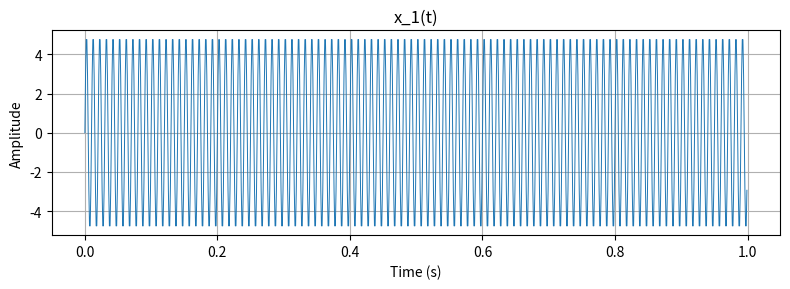
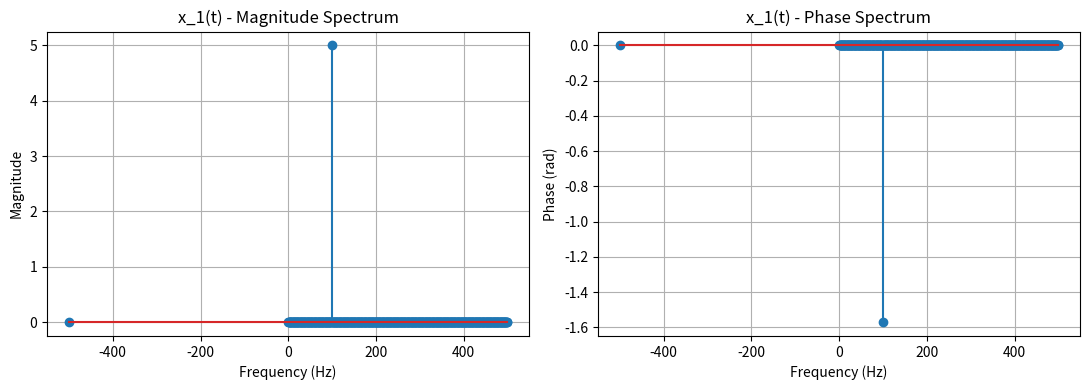
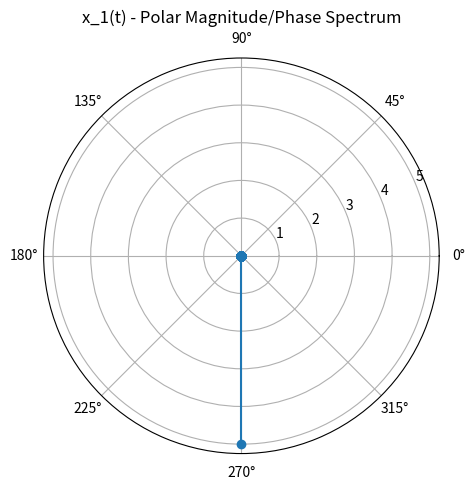
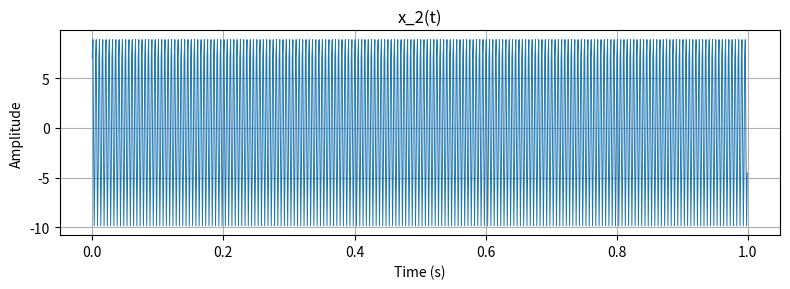
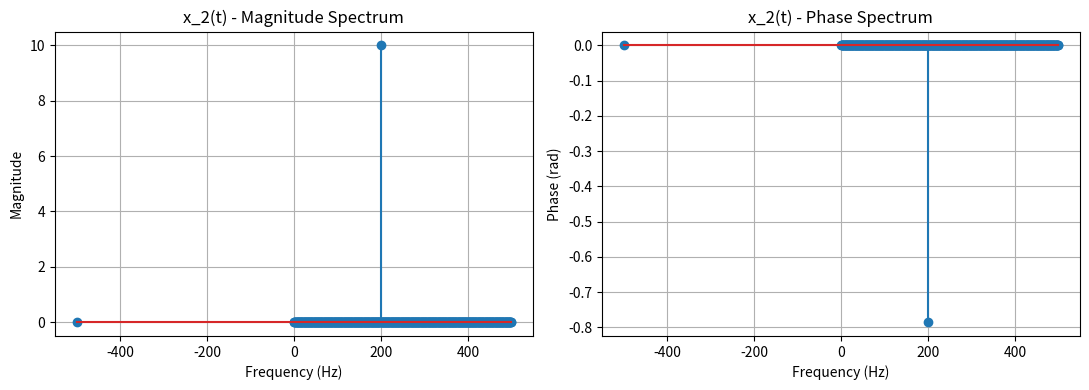
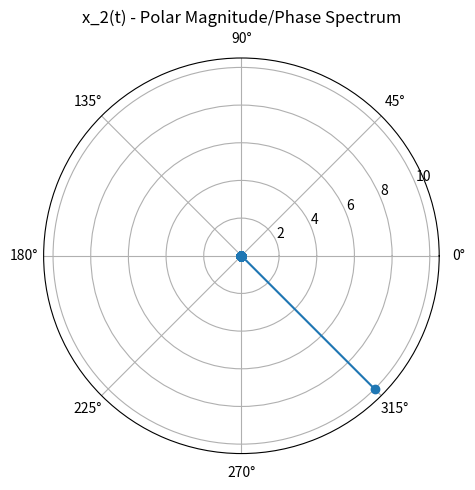
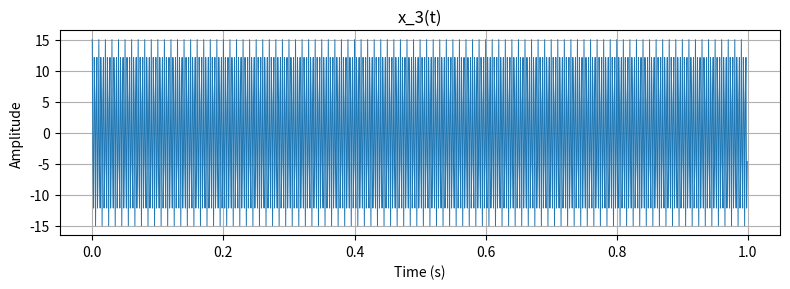
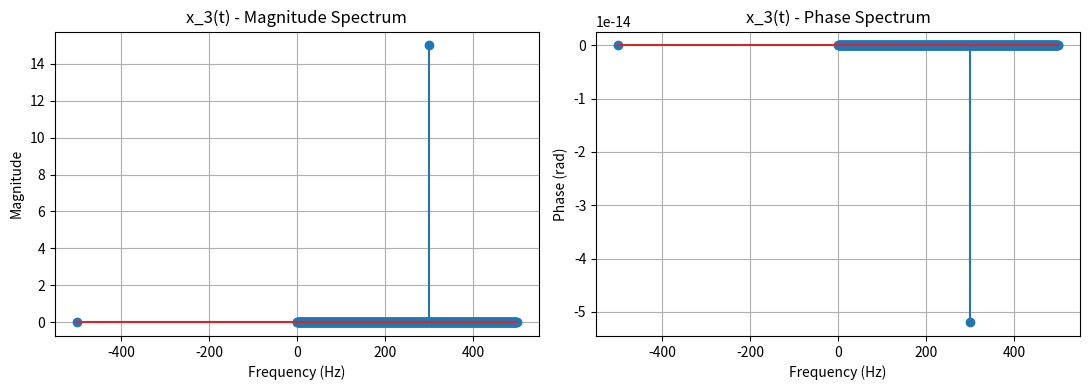
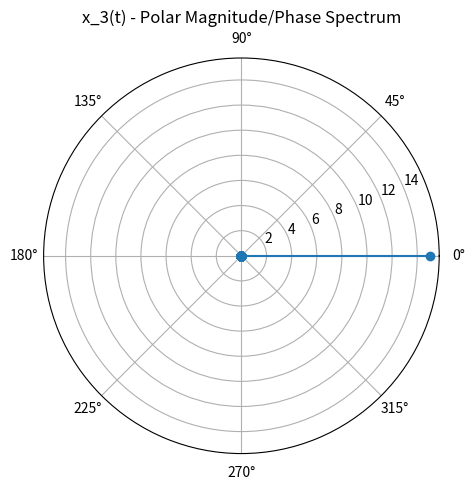
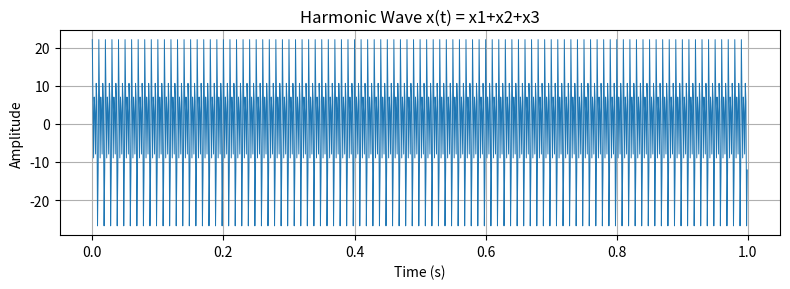
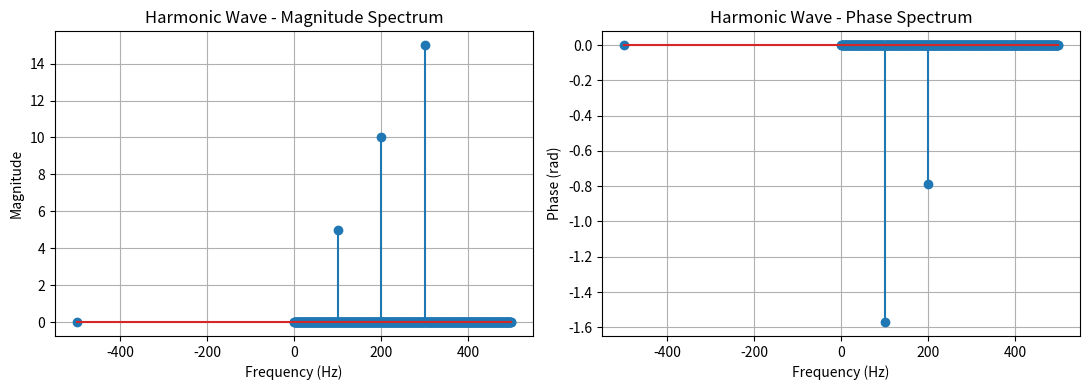
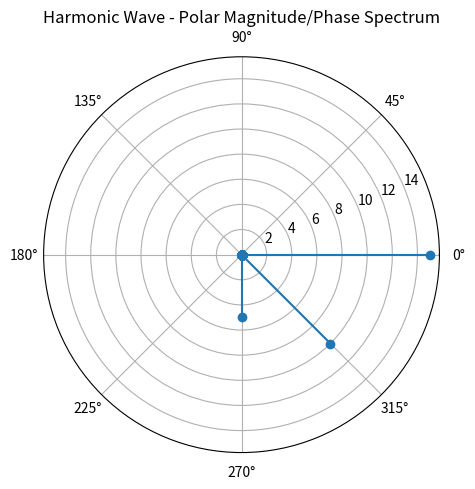
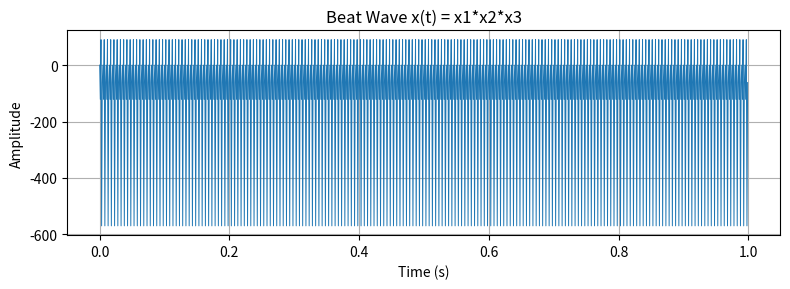
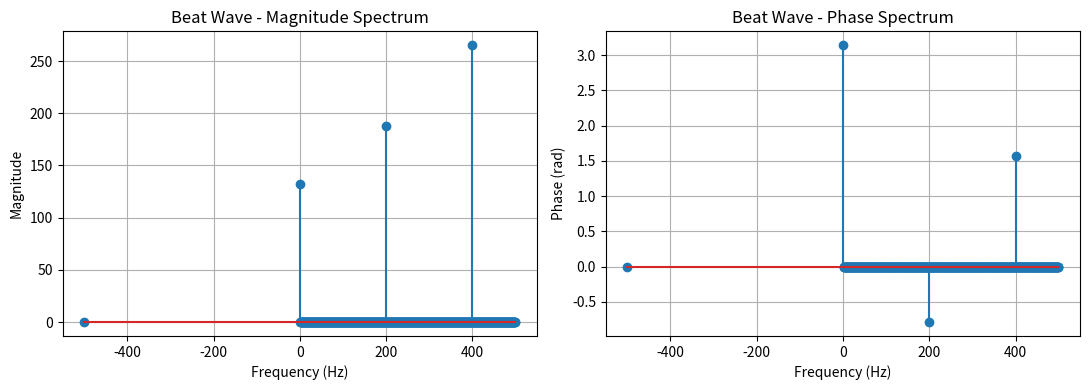
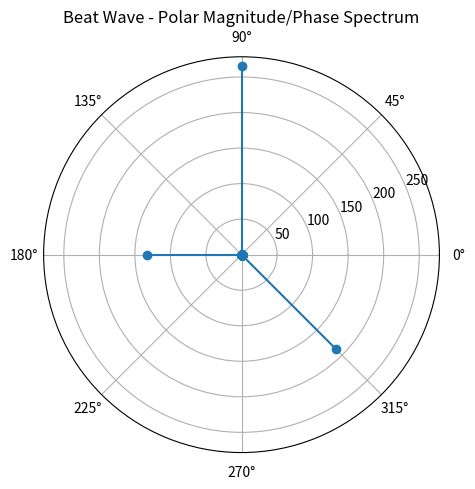

Reproduce these figures in Python, in order.
'''
Q4. Three input signals:
    x_k(t) = A_k * sin(2*pi*f_k*t + rho_k),  k = 1,2,3
    A_k = 5k,  f_k = 100k Hz,  rho_k = pi*(k-1)/4
    duration = 1 s, fs = 1000 Hz

For each x_k(t):
    - time-domain plot
    - magnitude vs phase spectrum (x-y axes)
    - magnitude vs phase spectrum (polar axis)

Harmonic wave:  x(t) = x_1(t) + x_2(t) + x_3(t)
Beat wave:      x(t) = x_1(t) * x_2(t) * x_3(t)
Each also plotted in time domain + x-y spectrum + polar spectrum.
'''

import numpy as np
import matplotlib.pyplot as plt

# ===========================================================================================================

fs  = 1000
t   = np.linspace(0, 1, fs, endpoint=False)

A   = {1: 5 * 1, 2: 5 * 2, 3: 5 * 3}
fk  = {1: 100 * 1, 2: 100 * 2, 3: 100 * 3}
rho = {1: np.pi * 0 / 4, 2: np.pi * 1 / 4, 3: np.pi * 2 / 4}

x = {k: A[k] * np.sin(2 * np.pi * fk[k] * t + rho[k]) for k in (1, 2, 3)}

# ===========================================================================================================

def magnitude_phase_spectrum(sig, fs):
    N = len(sig)
    X = np.fft.fft(sig)
    freqs = np.fft.fftfreq(N, d=1/fs)
    half = N // 2 + 1
    freqs = freqs[:half]
    X = X[:half]
    mag = np.abs(X) / N
    mag[1:] *= 2
    phase = np.angle(X)
    phase[mag < 1e-6] = 0
    return freqs, mag, phase

def plot_time(sig, title):
    plt.figure(figsize=(8, 3))
    plt.plot(t, sig, linewidth=0.7)
    plt.title(title)
    plt.xlabel('Time (s)')
    plt.ylabel('Amplitude')
    plt.grid(True)
    plt.tight_layout()
    plt.show()

def plot_xy_spectrum(freqs, mag, phase, title):
    fig, axs = plt.subplots(1, 2, figsize=(11, 4))
    axs[0].stem(freqs, mag)
    axs[0].set_title(f'{title} - Magnitude Spectrum')
    axs[0].set_xlabel('Frequency (Hz)')
    axs[0].set_ylabel('Magnitude')
    axs[0].grid(True)

    axs[1].stem(freqs, phase)
    axs[1].set_title(f'{title} - Phase Spectrum')
    axs[1].set_xlabel('Frequency (Hz)')
    axs[1].set_ylabel('Phase (rad)')
    axs[1].grid(True)
    plt.tight_layout()
    plt.show()

def plot_polar_spectrum(mag, phase, title):
    plt.figure(figsize=(5, 5))
    ax = plt.subplot(111, projection='polar')
    ax.stem(phase, mag)
    ax.set_title(f'{title} - Polar Magnitude/Phase Spectrum')
    plt.tight_layout()
    plt.show()

# ===========================================================================================================
# Individual signals x_1, x_2, x_3
# ===========================================================================================================
for k in (1, 2, 3):
    name = f'x_{k}(t)'
    plot_time(x[k], name)
    freqs, mag, phase = magnitude_phase_spectrum(x[k], fs)
    plot_xy_spectrum(freqs, mag, phase, name)
    plot_polar_spectrum(mag, phase, name)
    # Ans: each x_k has a single dominant spectral line at f_k with phase = rho_k - pi/2
    #      (sine -> cosine phase shift of -pi/2 from FFT's cosine-phase reference).

# ===========================================================================================================
# Harmonic wave: sum of the three signals
# ===========================================================================================================
x_harmonic = x[1] + x[2] + x[3]
plot_time(x_harmonic, 'Harmonic Wave x(t) = x1+x2+x3')
freqs_h, mag_h, phase_h = magnitude_phase_spectrum(x_harmonic, fs)
plot_xy_spectrum(freqs_h, mag_h, phase_h, 'Harmonic Wave')
plot_polar_spectrum(mag_h, phase_h, 'Harmonic Wave')
# Ans: the harmonic spectrum shows three separate spectral lines at f1=100, f2=200,
#      f3=300 Hz, each retaining its own original amplitude and phase -
#      summation in time domain corresponds to superposition of spectral lines
#      (no new frequencies are created).

# ===========================================================================================================
# Beat wave: product of the three signals
# ===========================================================================================================
x_beat = x[1] * x[2] * x[3]
plot_time(x_beat, 'Beat Wave x(t) = x1*x2*x3')
freqs_b, mag_b, phase_b = magnitude_phase_spectrum(x_beat, fs)
plot_xy_spectrum(freqs_b, mag_b, phase_b, 'Beat Wave')
plot_polar_spectrum(mag_b, phase_b, 'Beat Wave')
# Ans: multiplication in time domain corresponds to convolution in frequency domain.
#      The beat wave spectrum therefore shows NEW spectral lines at sum/difference
#      frequencies (e.g. f1+f2+f3, |f1-f2+f3|, etc.) rather than at f1, f2, f3
#      themselves - unlike the harmonic (additive) case, the product generates an
#      intermodulated spectrum and a slowly varying amplitude envelope in time domain.
